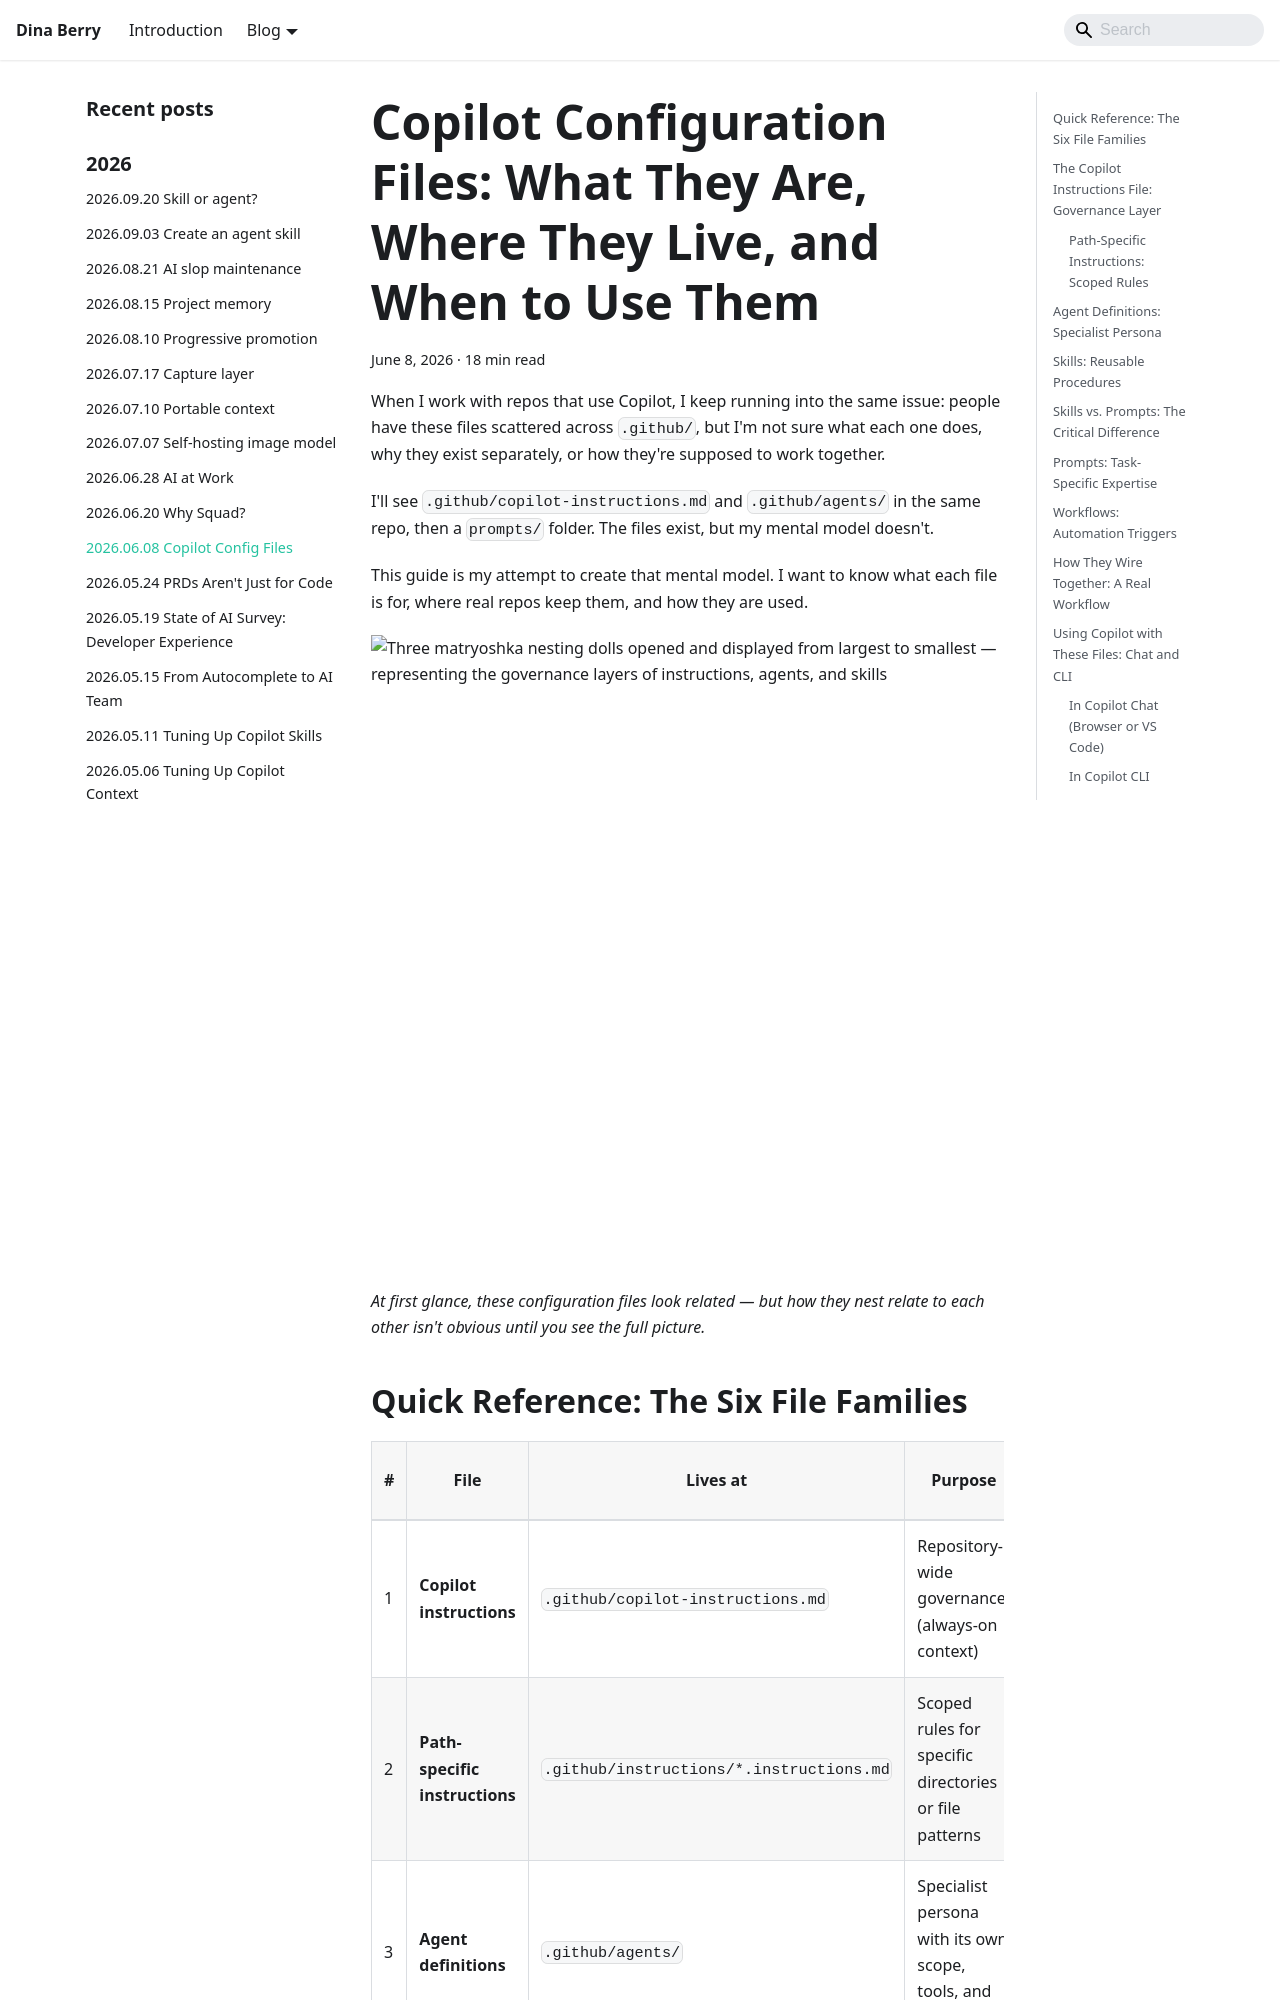

repository: dfberry/dfberry.github.io · page: 2026-06-08-copilot-config-files-guide.html · generator: docusaurus

---
slug: /2026-06-08-copilot-config-files-guide
date: 2026-06-08
image: ./media/2026-06-08-copilot-config-files-guide/watercolor-1-layers-of-governance.png
canonical_url: https://dfberry.github.io/blog/2026-06-08-copilot-config-files-guide
custom_edit_url: null
sidebar_label: "2026.06.08 Copilot Config Files"
title: "Copilot Configuration Files: What They Are, Where They Live, and When to Use Them"
description: "A practical guide to `.github/copilot-instructions.md`, agents, skills, prompts, and workflows — what each one does, where to find accurate examples, and how they fit together."
tags:
  - copilot
  - configuration
  - repository-patterns
  - reference
updated: 2026-06-02 09:30 PST
keywords:
  - copilot-instructions
  - copilot-agents
  - copilot-skills
  - copilot-prompts
  - github-configuration
  - ai-workflow
---

When I work with repos that use Copilot, I keep running into the same issue: people have these files scattered across `.github/`, but I'm not sure what each one does, why they exist separately, or how they're supposed to work together.

I'll see `.github/copilot-instructions.md` and `.github/agents/` in the same repo, then a `prompts/` folder. The files exist, but my mental model doesn't.

This guide is my attempt to create that mental model. I want to know what each file is for, where real repos keep them, and how they are used.

![Three matryoshka nesting dolls opened and displayed from largest to smallest — representing the governance layers of instructions, agents, and skills](./media/2026-06-08-copilot-config-files-guide/watercolor-1-layers-of-governance.png)

*At first glance, these configuration files look related — but how they nest relate to each other isn't obvious until you see the full picture.*
